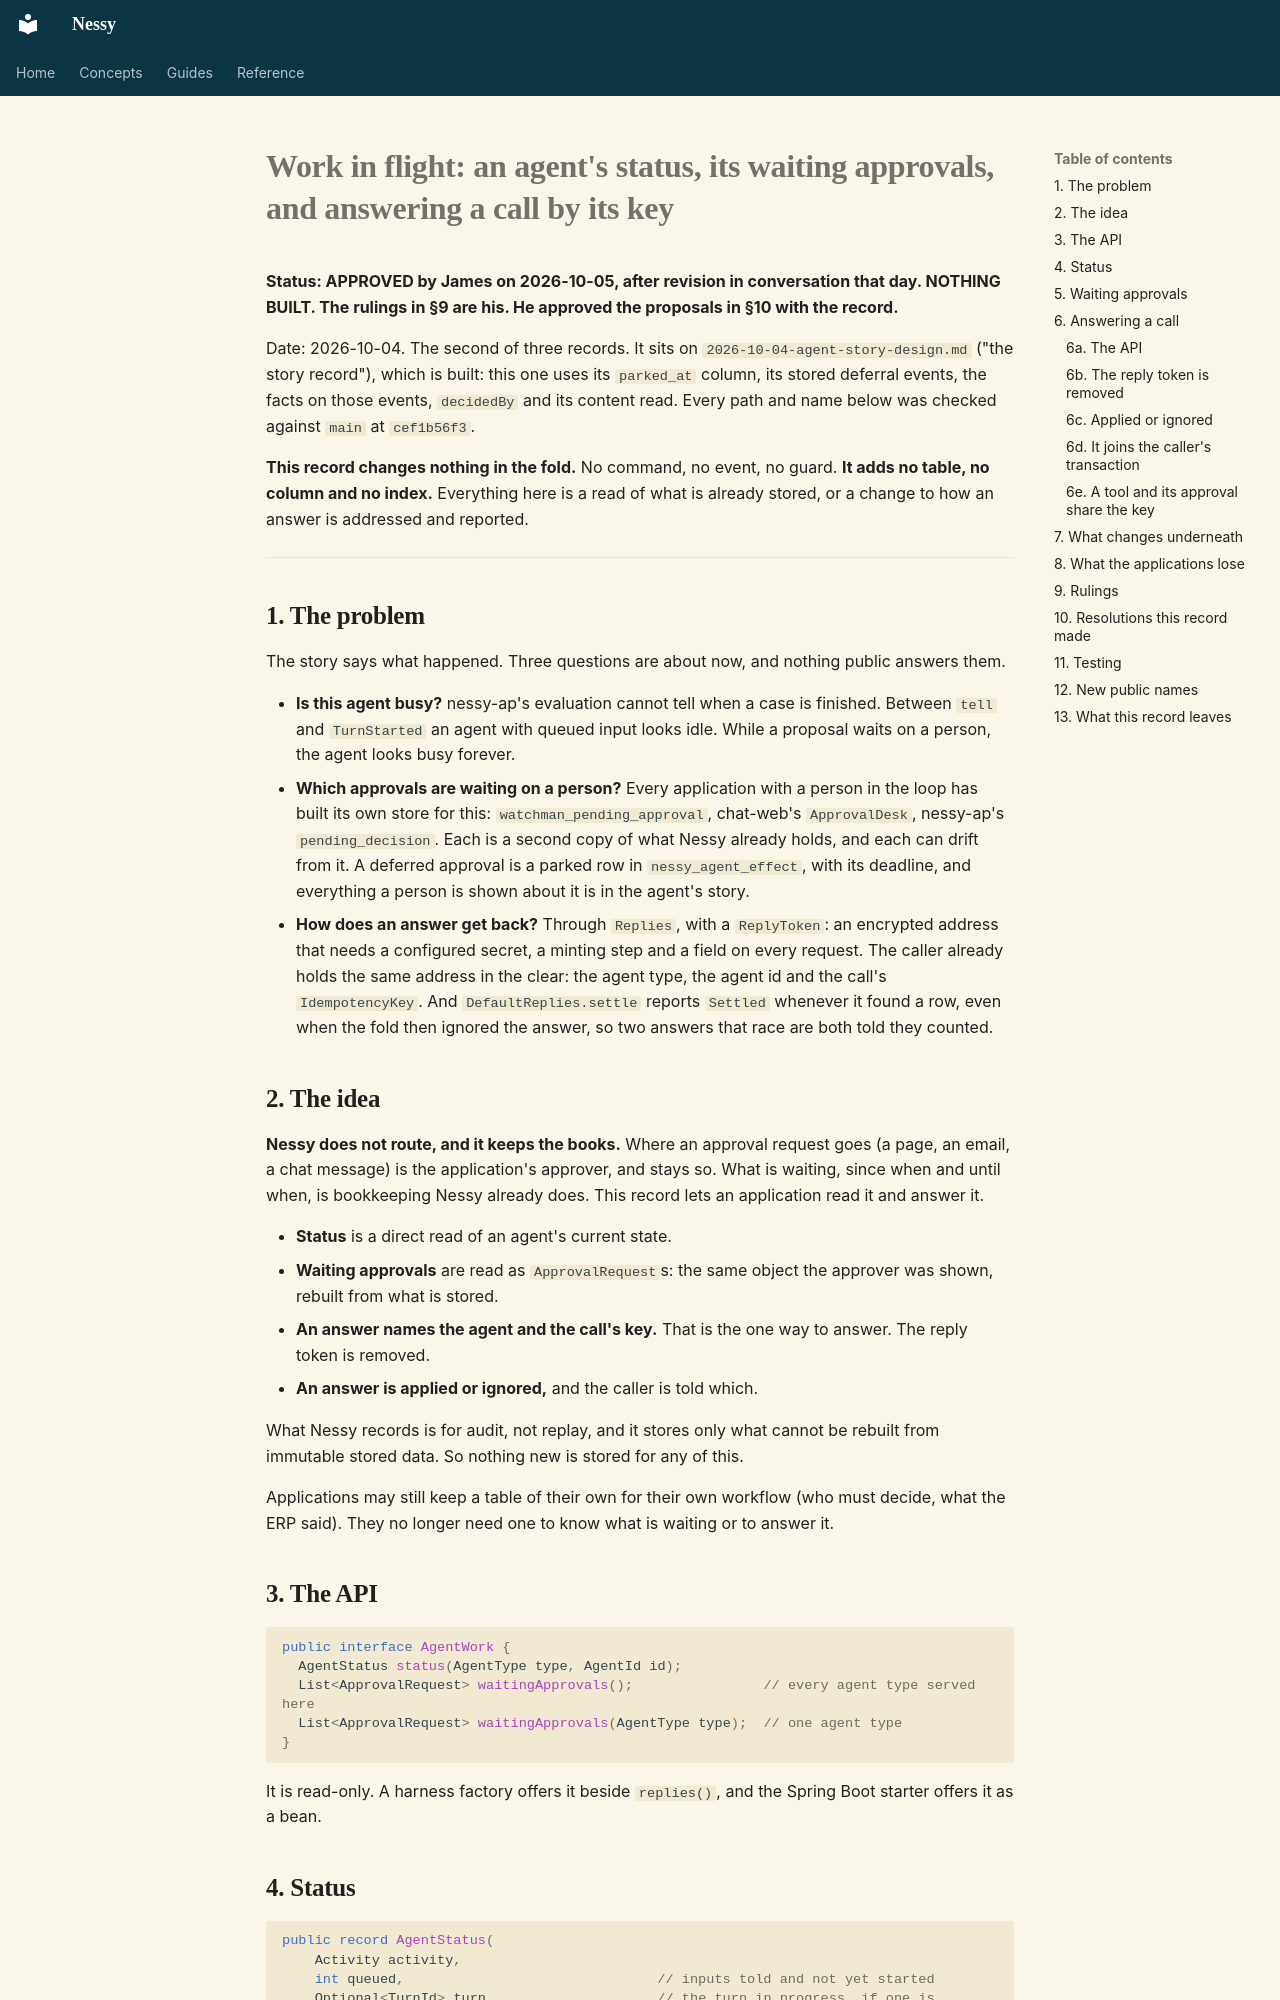

repository: jwcarman/nessy · page: superpowers/specs/2026-10-04-agent-work-design/index.html · generator: mkdocs

# Work in flight: an agent's status, its waiting approvals, and answering a call by its key

**Status: APPROVED by James on 2026-10-05, after revision in conversation that day. NOTHING BUILT. The
rulings in §9 are his. He approved the proposals in §10 with the record.**

Date: 2026-10-04. The second of three records. It sits on
`2026-10-04-agent-story-design.md` ("the story record"), which is built: this one uses its
`parked_at` column, its stored deferral events, the facts on those events, `decidedBy` and its
content read. Every path and name below was checked against `main` at `cef1b56f3`.

**This record changes nothing in the fold.** No command, no event, no guard. **It adds no table,
no column and no index.** Everything here is a read of what is already stored, or a change to how
an answer is addressed and reported.

---

## 1. The problem

The story says what happened. Three questions are about now, and nothing public answers them.

- **Is this agent busy?** nessy-ap's evaluation cannot tell when a case is finished. Between
  `tell` and `TurnStarted` an agent with queued input looks idle. While a proposal waits on a
  person, the agent looks busy forever.
- **Which approvals are waiting on a person?** Every application with a person in the loop has
  built its own store for this: `watchman_pending_approval`, chat-web's `ApprovalDesk`,
  nessy-ap's `pending_decision`. Each is a second copy of what Nessy already holds, and each can
  drift from it. A deferred approval is a parked row in `nessy_agent_effect`, with its deadline,
  and everything a person is shown about it is in the agent's story.
- **How does an answer get back?** Through `Replies`, with a `ReplyToken`: an encrypted address
  that needs a configured secret, a minting step and a field on every request. The caller already
  holds the same address in the clear: the agent type, the agent id and the call's
  `IdempotencyKey`. And `DefaultReplies.settle` reports `Settled` whenever it found a row, even
  when the fold then ignored the answer, so two answers that race are both told they counted.

## 2. The idea

**Nessy does not route, and it keeps the books.** Where an approval request goes (a page, an
email, a chat message) is the application's approver, and stays so. What is waiting, since when
and until when, is bookkeeping Nessy already does. This record lets an application read it and
answer it.

- **Status** is a direct read of an agent's current state.
- **Waiting approvals** are read as `ApprovalRequest`s: the same object the approver was shown,
  rebuilt from what is stored.
- **An answer names the agent and the call's key.** That is the one way to answer. The reply
  token is removed.
- **An answer is applied or ignored,** and the caller is told which.

What Nessy records is for audit, not replay, and it stores only what cannot be rebuilt from
immutable stored data. So nothing new is stored for any of this.

Applications may still keep a table of their own for their own workflow (who must decide, what
the ERP said). They no longer need one to know what is waiting or to answer it.

## 3. The API

```java
public interface AgentWork {
  AgentStatus status(AgentType type, AgentId id);
  List<ApprovalRequest> waitingApprovals();                // every agent type served here
  List<ApprovalRequest> waitingApprovals(AgentType type);  // one agent type
}
```

It is read-only. A harness factory offers it beside `replies()`, and the Spring Boot starter
offers it as a bean.
